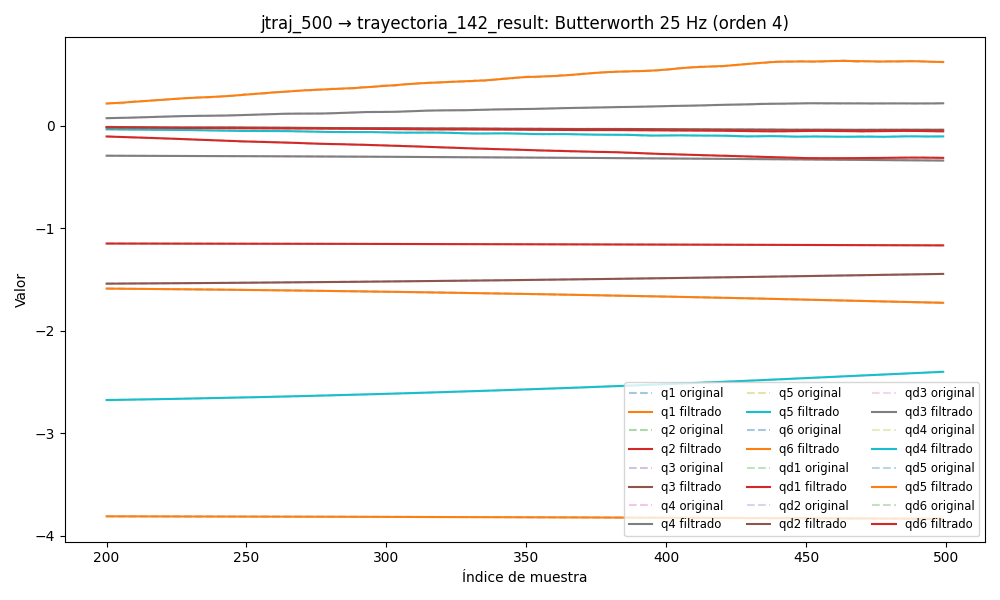

The file beside this chart, header and first rows:
timestamp, q1, q2, q3, q4, q5, q6, qd1, qd2, qd3, qd4, qd5, qd6, tau1, tau2, tau3, tau4, tau5, tau6
1749029064, -1.572, -1.148, -1.554, -0.2881, -2.712, -3.808, 0.001269, 0.000237, 0.0003911, -0.0005898, 0.0005417, 0.002404, -0.1079, 0.2787, 0.6557, -0.4086, -0.1096, -0.05592
1749029064, -1.572, -1.148, -1.554, -0.2881, -2.712, -3.808, 0.001233, 0.0002421, 0.0005934, -0.0005464, 0.0009957, 0.002732, -0.09868, 0.2835, 0.6666, -0.3922, -0.1305, -0.04706
1749029064, -1.572, -1.148, -1.554, -0.2881, -2.712, -3.808, 0.001196, 0.0002446, 0.0007861, -0.0005037, 0.001429, 0.003034, -0.1106, 0.2841, 0.681, -0.3983, -0.1387, -0.03623
1749029064, -1.572, -1.148, -1.554, -0.2881, -2.712, -3.808, 0.001158, 0.0002433, 0.0009597, -0.0004641, 0.001819, 0.00329, -0.11, 0.2766, 0.6926, -0.4076, -0.08656, -0.0383
1749029064, -1.572, -1.148, -1.554, -0.2881, -2.712, -3.808, 0.001119, 0.000237, 0.001106, -0.0004303, 0.002148, 0.003481, -0.09701, 0.2834, 0.667, -0.4015, -0.09614, -0.04637
1749029064, -1.572, -1.148, -1.554, -0.2881, -2.712, -3.808, 0.001079, 0.0002251, 0.00122, -0.0004048, 0.002403, 0.003594, -0.09701, 0.2834, 0.667, -0.4015, -0.09614, -0.04637
1749029064, -1.572, -1.148, -1.554, -0.2881, -2.712, -3.808, 0.001038, 0.000207, 0.001296, -0.0003903, 0.002576, 0.003622, -0.1026, 0.2905, 0.6892, -0.4043, -0.09757, -0.05404
1749029064, -1.572, -1.148, -1.554, -0.2881, -2.712, -3.808, 0.0009965, 0.0001831, 0.001334, -0.0003888, 0.002667, 0.003565, -0.09169, 0.2962, 0.7017, -0.4106, -0.08776, -0.03684
1749029064, -1.572, -1.148, -1.554, -0.2881, -2.712, -3.808, 0.0009554, 0.0001543, 0.001334, -0.0004021, 0.002678, 0.003432, -0.09111, 0.2754, 0.6764, -0.4037, -0.08126, -0.04993
1749029064, -1.572, -1.148, -1.554, -0.2881, -2.712, -3.808, 0.0009151, 0.0001221, 0.0013, -0.000431, 0.002617, 0.003234, -0.08818, 0.3078, 0.7038, -0.3952, -0.07651, -0.02911
1749029064, -1.572, -1.148, -1.554, -0.2881, -2.712, -3.808, 0.000876, 8.928226824037656e-05, 0.001238, -0.0004755, 0.002496, 0.002987, -0.07264, 0.3068, 0.7071, -0.4102, -0.09121, -0.02533
1749029064, -1.572, -1.148, -1.554, -0.2881, -2.712, -3.808, 0.0008379, 5.8965797508585384e-05, 0.001152, -0.0005345, 0.002329, 0.002711, -0.06681, 0.2992, 0.6943, -0.3912, -0.06518, -0.02738
1749029064, -1.572, -1.148, -1.554, -0.2881, -2.712, -3.808, 0.0008006, 3.510282175047875e-05, 0.00105, -0.0006058, 0.002128, 0.002424, -0.06681, 0.2992, 0.6943, -0.3912, -0.06518, -0.02738
1749029064, -1.572, -1.148, -1.554, -0.2881, -2.712, -3.808, 0.0007637, 2.2032663716550072e-05, 0.0009394, -0.0006862, 0.001909, 0.002143, -0.08471, 0.3357, 0.6959, -0.4027, -0.06092, -0.04038
1749029064, -1.572, -1.148, -1.554, -0.2881, -2.712, -3.808, 0.0007264, 2.422788281125281e-05, 0.0008266, -0.0007713, 0.001685, 0.001881, -0.09923, 0.2945, 0.7005, -0.4258, -0.06264, -0.01772
1749029064, -1.572, -1.148, -1.554, -0.2881, -2.712, -3.808, 0.000688, 4.593457079120041e-05, 0.0007176, -0.0008563, 0.001466, 0.00165, -0.09923, 0.2945, 0.7005, -0.4258, -0.06264, -0.01772
1749029064, -1.572, -1.148, -1.554, -0.2881, -2.712, -3.808, 0.0006478, 9.077052254520909e-05, 0.0006168, -0.0009359, 0.001263, 0.001455, -0.08583, 0.3476, 0.7044, -0.4033, -0.06628, -0.02937
1749029064, -1.572, -1.148, -1.554, -0.2881, -2.712, -3.808, 0.0006053, 0.0001613, 0.0005278, -0.001005, 0.001082, 0.001296, -0.09258, 0.3607, 0.7108, -0.4083, -0.08233, -0.03454
1749029064, -1.572, -1.148, -1.554, -0.2881, -2.712, -3.808, 0.00056, 0.0002587, 0.0004524, -0.001058, 0.0009289, 0.001172, -0.09258, 0.3607, 0.7108, -0.4083, -0.08233, -0.03454
1749029064, -1.572, -1.148, -1.554, -0.2881, -2.712, -3.808, 0.0005118, 0.0003825, 0.0003914, -0.001093, 0.0008056, 0.001079, -0.07613, 0.3237, 0.7082, -0.4129, -0.08178, -0.02562
1749029064, -1.572, -1.148, -1.554, -0.2881, -2.712, -3.808, 0.0004608, 0.0005302, 0.0003444, -0.001107, 0.0007133, 0.001011, -0.07613, 0.3237, 0.7082, -0.4129, -0.08178, -0.02562
1749029064, -1.572, -1.148, -1.554, -0.2881, -2.712, -3.808, 0.0004075, 0.0006975, 0.0003102, -0.001098, 0.0006508, 0.0009597, -0.08336, 0.3572, 0.7049, -0.4046, -0.0936, -0.03731
1749029064, -1.572, -1.148, -1.554, -0.2881, -2.712, -3.808, 0.000353, 0.0008785, 0.0002872, -0.001068, 0.0006154, 0.00092, -0.08336, 0.3572, 0.7049, -0.4046, -0.0936, -0.03731
1749029064, -1.572, -1.148, -1.554, -0.2881, -2.712, -3.808, 0.0002987, 0.001066, 0.0002732, -0.001019, 0.0006026, 0.0008859, -0.08525, 0.3339, 0.7151, -0.4009, -0.08938, -0.03686
1749029064, -1.572, -1.148, -1.554, -0.2881, -2.712, -3.808, 0.0002464, 0.001252, 0.0002662, -0.0009552, 0.0006067, 0.0008529, -0.1042, 0.3247, 0.7148, -0.3965, -0.06886, -0.04468
1749029064, -1.572, -1.148, -1.554, -0.2881, -2.712, -3.808, 0.0001983, 0.001427, 0.0002643, -0.0008799, 0.0006206, 0.0008179, -0.1297, 0.3141, 0.7085, -0.4105, -0.09614, -0.05088
1749029064, -1.572, -1.148, -1.554, -0.2881, -2.712, -3.808, 0.0001567, 0.001586, 0.0002657, -0.0007984, 0.0006362, 0.0007792, -0.1221, 0.3483, 0.7042, -0.4305, -0.0925, -0.04946
1749029064, -1.572, -1.148, -1.554, -0.2881, -2.712, -3.808, 0.0001237, 0.001721, 0.000269, -0.0007153, 0.0006447, 0.0007364, -0.1201, 0.3472, 0.6996, -0.4033, -0.1108, -0.03338
1749029064, -1.572, -1.148, -1.554, -0.2881, -2.712, -3.808, 0.0001013, 0.001826, 0.000273, -0.0006351, 0.0006374, 0.0006899, -0.1201, 0.3472, 0.6996, -0.4033, -0.1108, -0.03338
1749029064, -1.572, -1.148, -1.554, -0.2881, -2.712, -3.808, 9.072699388319062e-05, 0.0019, 0.000277, -0.0005614, 0.0006058, 0.0006409, -0.1228, 0.34, 0.7008, -0.3913, -0.09506, -0.04633
1749029064, -1.572, -1.148, -1.554, -0.2881, -2.712, -3.808, 9.252424307267891e-05, 0.00194, 0.0002803, -0.0004971, 0.000543, 0.0005908, -0.1228, 0.34, 0.7008, -0.3913, -0.09506, -0.04633
1749029064, -1.572, -1.148, -1.554, -0.2881, -2.712, -3.808, 0.0001059, 0.001947, 0.0002823, -0.0004439, 0.0004444, 0.0005414, -0.1308, 0.3221, 0.7046, -0.4068, -0.0962, -0.05759
1749029064, -1.572, -1.148, -1.554, -0.2881, -2.712, -3.808, 0.0001289, 0.001924, 0.0002824, -0.0004024, 0.0003086, 0.0004941, -0.1192, 0.318, 0.7024, -0.419, -0.1021, -0.04597
1749029064, -1.572, -1.148, -1.554, -0.2881, -2.712, -3.808, 0.0001579, 0.001872, 0.00028, -0.0003723, 0.0001386, 0.0004502, -0.1192, 0.318, 0.7024, -0.419, -0.1021, -0.04597
1749029064, -1.572, -1.148, -1.554, -0.2881, -2.712, -3.808, 0.0001878, 0.001797, 0.0002743, -0.0003525, -5.744950606414612e-05, 0.0004106, -0.1517, 0.3163, 0.6801, -0.4097, -0.106, -0.04214
1749029064, -1.572, -1.148, -1.554, -0.2881, -2.712, -3.808, 0.000212, 0.001704, 0.0002644, -0.0003409, -0.0002655, 0.0003758, -0.1517, 0.3163, 0.6801, -0.4097, -0.106, -0.04214
1749029064, -1.572, -1.148, -1.554, -0.2881, -2.712, -3.808, 0.0002225, 0.001599, 0.000249, -0.0003353, -0.0004657, 0.0003459, -0.1452, 0.304, 0.6735, -0.4163, -0.115, -0.05043
1749029064, -1.572, -1.148, -1.554, -0.2881, -2.712, -3.808, 0.0002103, 0.001487, 0.0002272, -0.0003327, -0.0006324, 0.0003208, -0.1813, 0.3146, 0.6654, -0.409, -0.1043, -0.04073
1749029064, -1.572, -1.148, -1.554, -0.2881, -2.712, -3.808, 0.0001658, 0.001375, 0.0001977, -0.0003304, -0.0007353, 0.0003, -0.1737, 0.3494, 0.6547, -0.3992, -0.1133, -0.0389
1749029064, -1.572, -1.148, -1.554, -0.2881, -2.712, -3.808, 7.901784111026972e-05, 0.001268, 0.0001599, -0.0003258, -0.000741, 0.000283, -0.2048, 0.3257, 0.6476, -0.4055, -0.08743, -0.05245
1749029064, -1.572, -1.148, -1.554, -0.2881, -2.712, -3.808, -5.943324554104328e-05, 0.00117, 0.0001137, -0.0003167, -0.000615, 0.0002691, -0.2235, 0.3312, 0.6458, -0.3878, -0.06405, -0.03399
1749029064, -1.572, -1.148, -1.554, -0.2881, -2.712, -3.808, -0.0002581, 0.001085, 5.9534261597121226e-05, -0.0003015, -0.0003246, 0.0002579, -0.2235, 0.3312, 0.6458, -0.3878, -0.06405, -0.03399
1749029064, -1.572, -1.148, -1.554, -0.2881, -2.712, -3.808, -0.0005241, 0.001014, -6.442608877229487e-07, -0.0002796, 0.000158, 0.0002487, -0.2418, 0.342, 0.656, -0.3867, -0.06744, -0.0589
1749029064, -1.572, -1.148, -1.554, -0.2881, -2.712, -3.808, -0.0008627, 0.0009579, -6.368412529705295e-05, -0.0002515, 0.0008529, 0.0002411, -0.2418, 0.342, 0.656, -0.3867, -0.06744, -0.0589
1749029064, -1.572, -1.148, -1.554, -0.2881, -2.712, -3.808, -0.001277, 0.0009155, -0.0001248, -0.0002186, 0.001769, 0.000235, -0.2387, 0.3398, 0.6576, -0.3873, -0.04265, -0.05156
1749029064, -1.572, -1.148, -1.554, -0.2881, -2.712, -3.808, -0.001768, 0.0008841, -0.0001775, -0.0001839, 0.002904, 0.00023, -0.2367, 0.3447, 0.6483, -0.3909, -0.02181, -0.05243
1749029064, -1.572, -1.148, -1.554, -0.2881, -2.712, -3.808, -0.002335, 0.0008604, -0.0002136, -0.0001515, 0.004239, 0.0002261, -0.2338, 0.3138, 0.6655, -0.4046, -0.02239, -0.05104
1749029064, -1.572, -1.148, -1.554, -0.2881, -2.712, -3.808, -0.002974, 0.0008407, -0.0002236, -0.0001264, 0.005742, 0.000223, -0.2768, 0.3225, 0.679, -0.4075, -0.014, -0.05463
1749029064, -1.572, -1.148, -1.554, -0.2881, -2.712, -3.808, -0.003682, 0.0008214, -0.0001969, -0.0001151, 0.00737, 0.0002205, -0.2768, 0.3225, 0.679, -0.4075, -0.014, -0.05463
1749029064, -1.572, -1.148, -1.554, -0.2881, -2.712, -3.808, -0.004451, 0.0007994, -0.0001221, -0.0001242, 0.009066, 0.0002183, -0.2981, 0.3346, 0.7064, -0.4139, 0.01577, -0.0555
1749029064, -1.572, -1.148, -1.554, -0.2881, -2.712, -3.808, -0.005276, 0.0007725, 1.1534405008846574e-05, -0.0001611, 0.01077, 0.0002157, -0.2787, 0.3299, 0.7026, -0.4074, 0.004193, -0.0763
1749029064, -1.572, -1.148, -1.554, -0.2881, -2.712, -3.808, -0.006146, 0.0007395, 0.0002142, -0.0002328, 0.01242, 0.0002118, -0.2787, 0.3299, 0.7026, -0.4074, 0.004193, -0.0763
1749029064, -1.572, -1.148, -1.554, -0.2881, -2.712, -3.808, -0.007054, 0.0007, 0.0004941, -0.0003461, 0.01395, 0.0002055, -0.3224, 0.3315, 0.7245, -0.4219, 0.0267, -0.06257
1749029064, -1.572, -1.148, -1.554, -0.2881, -2.712, -3.808, -0.00799, 0.0006545, 0.0008572, -0.0005065, 0.01531, 0.0001954, -0.3211, 0.2988, 0.7469, -0.432, 0.04287, -0.08906
1749029064, -1.572, -1.148, -1.554, -0.2881, -2.712, -3.808, -0.008941, 0.0006045, 0.001307, -0.0007186, 0.01647, 0.0001798, -0.3211, 0.2988, 0.7469, -0.432, 0.04287, -0.08906
1749029064, -1.572, -1.148, -1.554, -0.2881, -2.712, -3.808, -0.009895, 0.0005515, 0.001842, -0.0009848, 0.01739, 0.0001571, -0.3195, 0.3275, 0.7598, -0.4315, 0.04177, -0.06661
1749029064, -1.572, -1.148, -1.554, -0.2881, -2.712, -3.808, -0.01084, 0.0004976, 0.00246, -0.001306, 0.01807, 0.0001253, -0.3195, 0.3275, 0.7598, -0.4315, 0.04177, -0.06661
1749029064, -1.572, -1.148, -1.554, -0.2881, -2.712, -3.808, -0.01176, 0.0004446, 0.003154, -0.001681, 0.01852, 8.278908034074527e-05, -0.35, 0.3118, 0.7435, -0.4236, 0.01402, -0.0848
1749029064, -1.572, -1.148, -1.554, -0.2881, -2.712, -3.808, -0.01265, 0.0003942, 0.003914, -0.002107, 0.01877, 2.8088320594589422e-05, -0.2992, 0.2891, 0.7574, -0.4225, 0.01746, -0.09428
1749029064, -1.572, -1.148, -1.554, -0.2881, -2.712, -3.808, -0.01348, 0.0003479, 0.00473, -0.002578, 0.01887, -4.0006615080284824e-05, -0.3209, 0.3184, 0.7972, -0.4337, 0.01324, -0.09264
... 6,086 more rows
